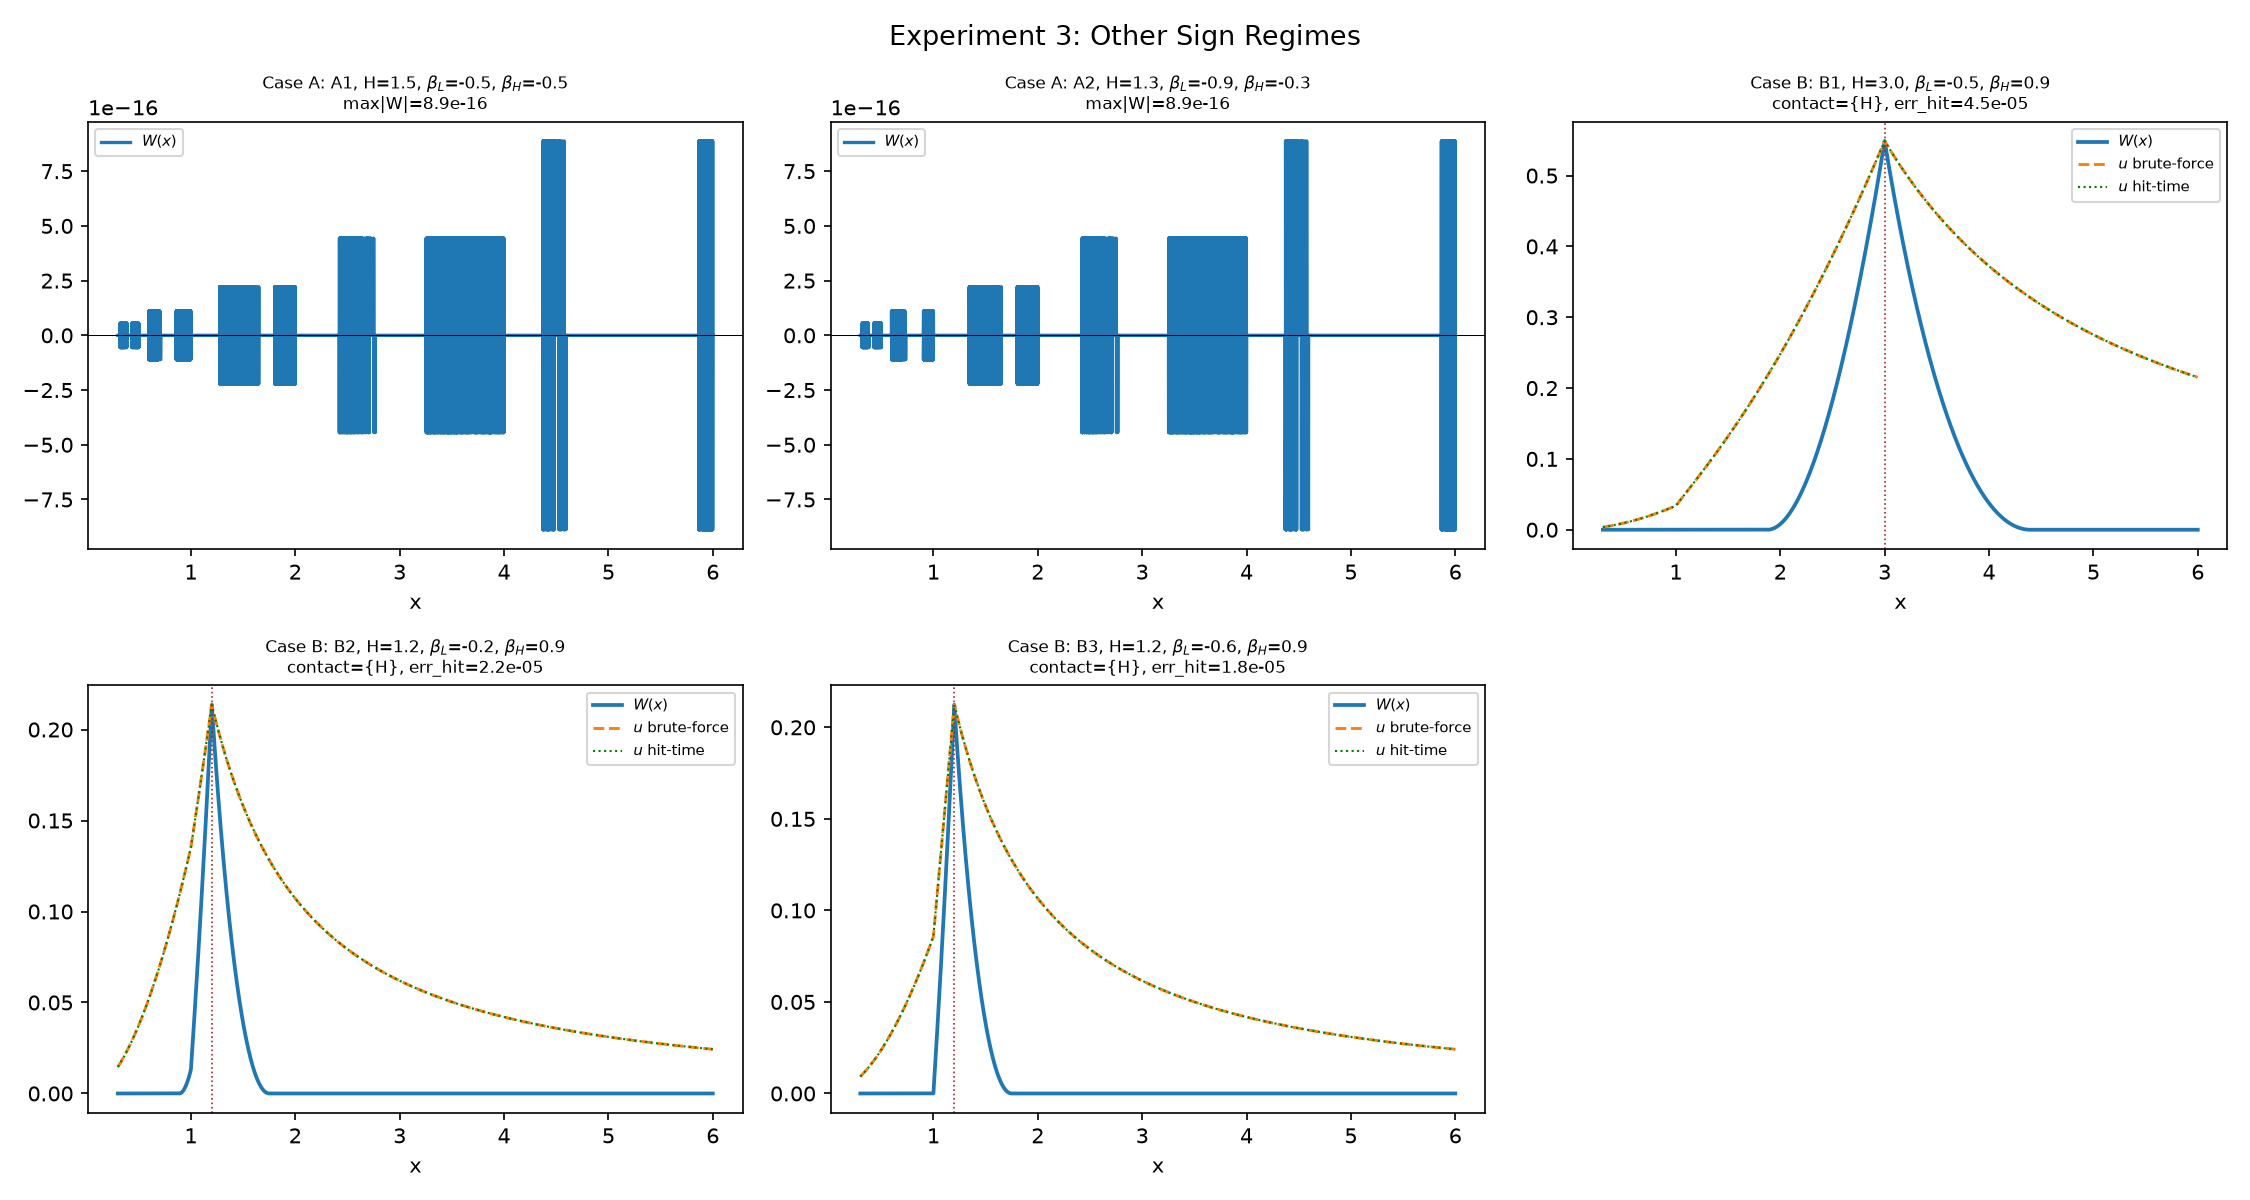

Values plotted in this chart, from the file beside it:
label, H, beta_L, beta_H, case, a, b, W(H), max_W, contact, err_hit_bf, err_theory_bf
A1, 1.5, -0.5, -0.5, A, nan, nan, n/a, 8.88e-16, {}, n/a, n/a
A2, 1.3, -0.9, -0.3, A, nan, nan, n/a, 8.88e-16, {}, n/a, n/a
B1, 3.0, -0.5, 0.9, B, 1.876, 4.396, 0.5489, n/a, {H}, 4.48e-05, 4.48e-05
B2, 1.2, -0.2, 0.9, B, 0.8892, 1.75, 0.2136, n/a, {H}, 2.25e-05, 2.25e-05
B3, 1.2, -0.6, 0.9, B, 1.0, 1.749, 0.2124, n/a, {H}, 1.76e-05, 1.76e-05
